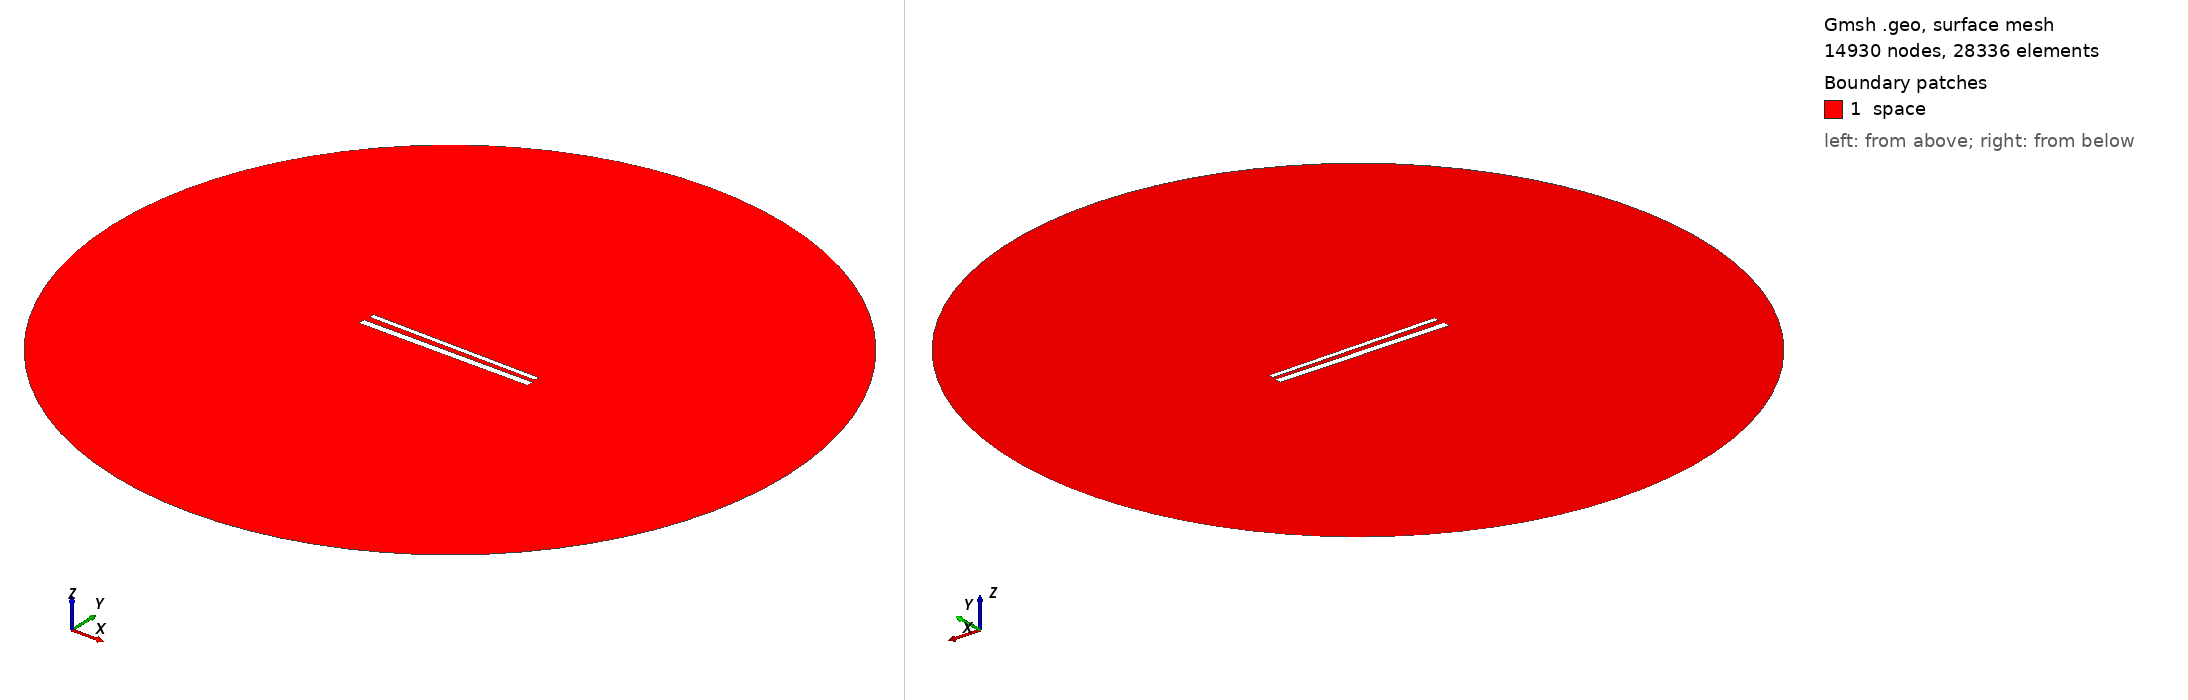

Gmsh geometry script, surface-meshed: 14930 nodes, 28336 surface elements. Boundary patches (legend numbers): 1 space. Left view from above one corner, right view from below the opposite corner. Legend entries are the model's physical surfaces. The drawing asked Gmsh for element sizes between 1% and 20% of the model's largest extent; the script's own settings can give other sizes.

=== 699.geo (drawn) ===
// Set the geometry kernel
SetFactory("OpenCASCADE");

//---------------------------------------
// Rectangles
//---------------------------------------

// Rectangle 1 (top)
Point(1) = {-49.56666666666667, 1.6833333333333333, 0, 1.0};
Point(2) = {49.56666666666667, 1.6833333333333333, 0, 1.0};
Point(3) = {49.56666666666667, 4.816666666666666, 0, 1.0};
Point(4) = {-49.56666666666667, 4.816666666666666, 0, 1.0};

Line(1) = {1, 2};
Line(2) = {2, 3};
Line(3) = {3, 4};
Line(4) = {4, 1};

Line Loop(1) = {1, 2, 3, 4};
Plane Surface(1) = {1};

Rotate { {0, 0, 1}, {0,  1.25,  0}, -0.014 } {
  Surface{1};
}

// Rectangle 2 (bottom)
Point(5) = {-50,-1.25, 0, 1.0};
Point(6) = { 50,-1.25, 0, 1.0};
Point(7) = { 50,-5.25, 0, 1.0};
Point(8) = {-50,-5.25, 0, 1.0};

Line(5) = {5, 6};
Line(6) = {6, 7};
Line(7) = {7, 8};
Line(8) = {8, 5};

Line Loop(2) = {5, 6, 7, 8};
Plane Surface(2) = {2}; 


//---------------------------------------
// Circle
//---------------------------------------

// Define points
Point(9) = {0, 0, 0};        // Center
Point(10) = {200, 0, 0};     // Start point
Point(11) = {0, 200, 0};     // 90 degrees
Point(12) = {-200, 0, 0};    // 180 degrees
Point(13) = {0, -200, 0};    // 270 degrees

// Define circle arcs (each needs start, center, end)
Circle(9) = {10, 9, 11};
Circle(10) = {11, 9, 12};
Circle(11) = {12, 9, 13};
Circle(12) = {13, 9, 10};

// Define curve loop and surface if needed
Curve Loop(3) = {9, 10, 11, 12};
Surface(3) = {3};

// Subtract Rectangles from Circle
BooleanDifference{ Surface{3}; Delete; }{ Surface{1}; Surface{2}; Delete; }

//---------------------------------------
// Transfinite Lines and Surface
//---------------------------------------
r = 7;
Transfinite Line {1, 3} = 50*r Using Progression 1;
Transfinite Line {2, 4} = 2*r Using Progression 1;
Transfinite Line {5, 7} = 50*r Using Progression 1;
Transfinite Line {6, 8} = 2*r Using Progression 1;
Transfinite Line {9, 10, 11, 12} = 20 Using Progression 1;

//---------------------------------------
// Define Physical Groups
//---------------------------------------                

//--- Physical Curves
// Physical groups for boundaries
Physical Line("force_segment", 10) = {1};
Physical Line("upper_plate", 11) = {2, 3, 4};
Physical Line("lower_plate", 12) = {5, 6, 7, 8};
Physical Line("boundary", 20) = {9, 10, 11, 12};

//--- Physical Surfaces
Physical Surface("space", 30) = {3};

//---------------------------------------
// 6. Generate the Mesh
//---------------------------------------
Mesh 2;  // 2D mesh generation
